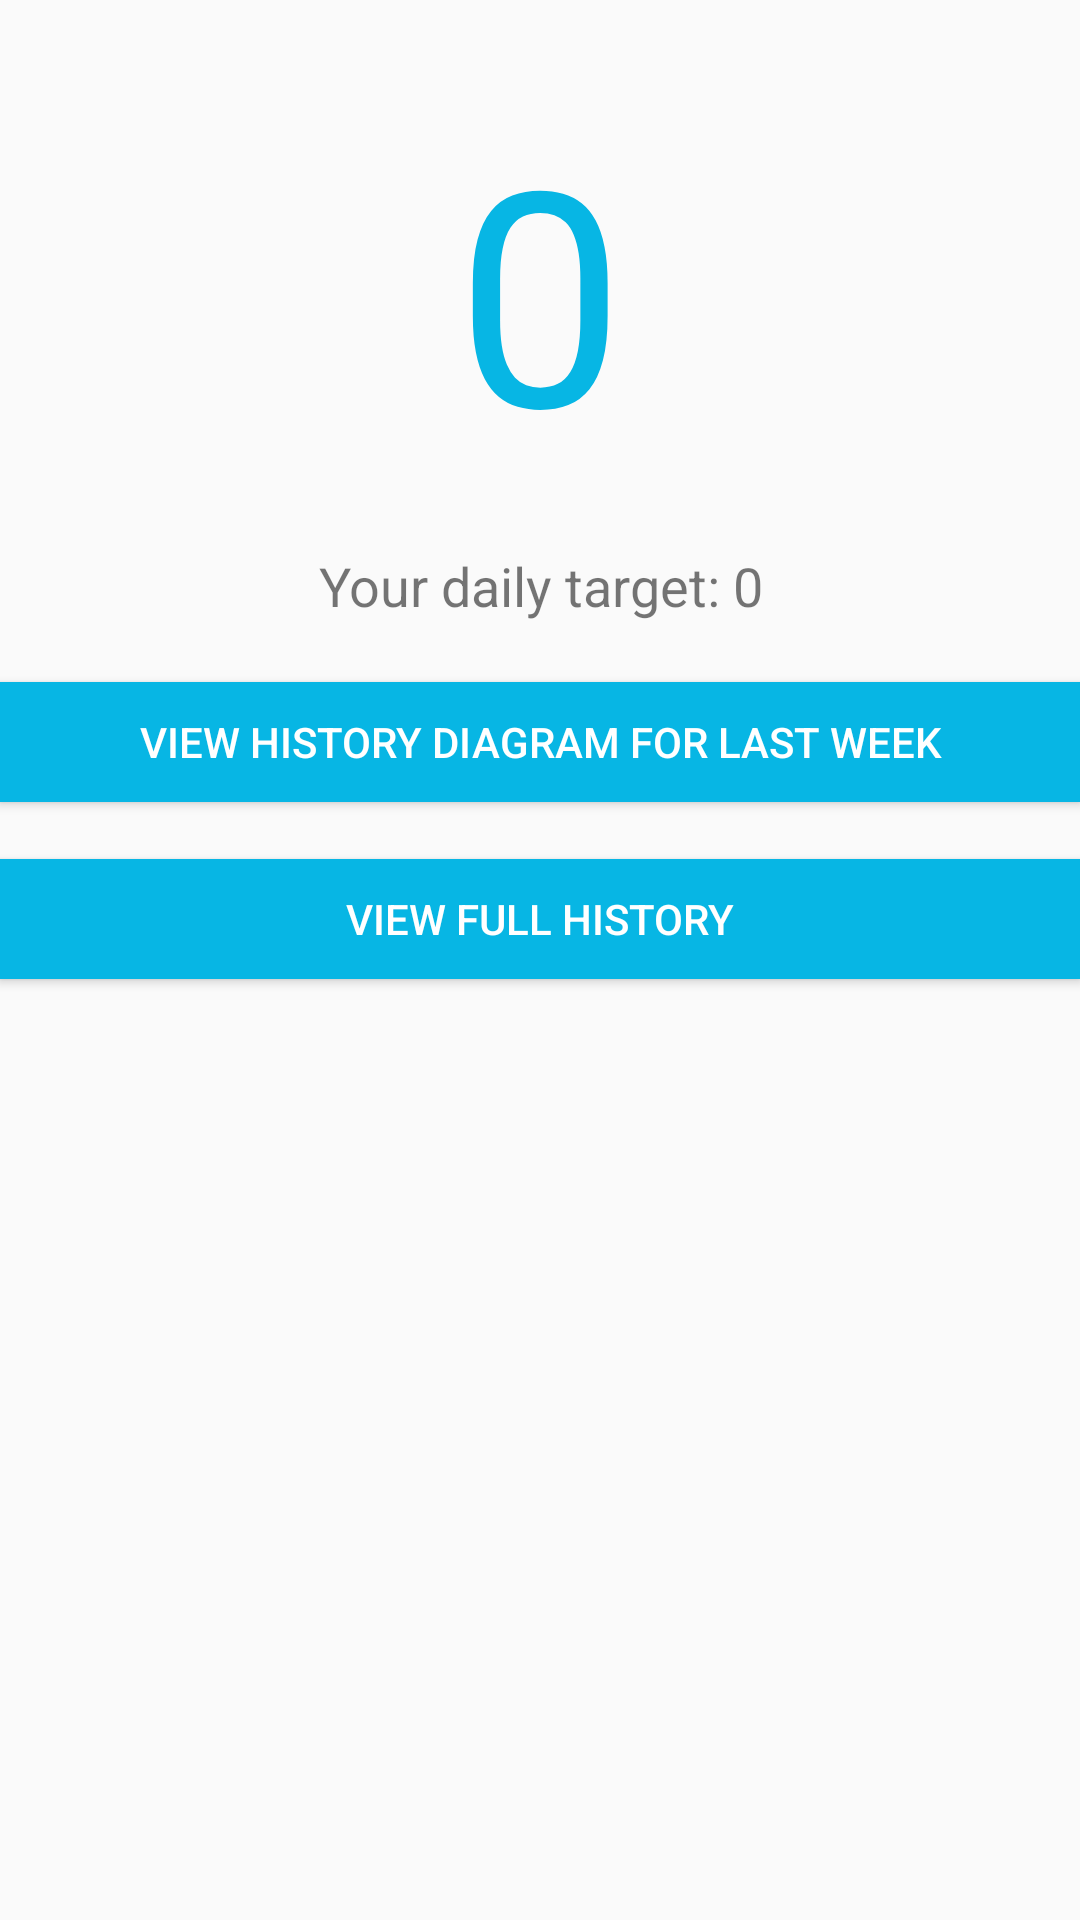

Layout XML and referenced resources for this Android screen:
<!-- AndroidManifest.xml: application theme AppTheme -->
<!-- res/layout/fragment_pedometer.xml -->
<LinearLayout xmlns:android="http://schemas.android.com/apk/res/android"
    xmlns:tools="http://schemas.android.com/tools"
    android:layout_width="match_parent"
    android:layout_height="match_parent"
    tools:context="com.hammer.sitorwalk.StepCounter.PedometerFragment"
    android:orientation="vertical">

    <TextView
        android:layout_width="match_parent"
        android:layout_height="wrap_content"
        android:text="0"
        android:textAlignment="center"
        android:textSize="100sp"
        android:paddingTop="30dp"
        android:id="@+id/textPedo"
        android:textColor="@color/colorPrimary"/>

    <TextView
        android:id="@+id/textTarget"
        android:layout_width="match_parent"
        android:layout_height="wrap_content"
        android:paddingTop="20dp"
        android:text="Your daily target: 0"
        android:textAlignment="center"
        android:textSize="18dp"
        android:paddingBottom="20dp"/>

    <Button
        android:id="@+id/btnHistory"
        style="@style/Widget.AppCompat.Button.Colored"
        android:layout_width="match_parent"
        android:layout_height="40dp"
        android:background="@color/colorPrimary"
        android:text="View History Diagram For Last Week"
        />

    <TextView
        android:layout_width="match_parent"
        android:layout_height="wrap_content"
        android:textAlignment="center" />

    <Button
        android:id="@+id/btnHistoryAll"
        style="@style/Widget.AppCompat.Button.Colored"
        android:layout_width="match_parent"
        android:layout_height="40dp"
        android:background="@color/colorPrimary"
        android:text="View Full History"
        />

</LinearLayout>
<!-- resources referenced by this layout -->
<resources>
  <color name="colorPrimary">#07b6e4</color>
  <style name="AppTheme" parent="Theme.AppCompat.Light.DarkActionBar">
          
          <item name="colorPrimary">@color/colorPrimary</item>
          <item name="colorPrimaryDark">@color/colorPrimaryDark</item>
          <item name="colorAccent">@color/colorAccent</item>
          <item name="android:windowTranslucentStatus">true</item>
          <item name="android:windowTranslucentNavigation">true</item>
          <item name="android:windowDrawsSystemBarBackgrounds">false</item>
      </style>
  <color name="colorPrimaryDark">#303F9F</color>
  <color name="colorAccent">#FF4081</color>
</resources>
